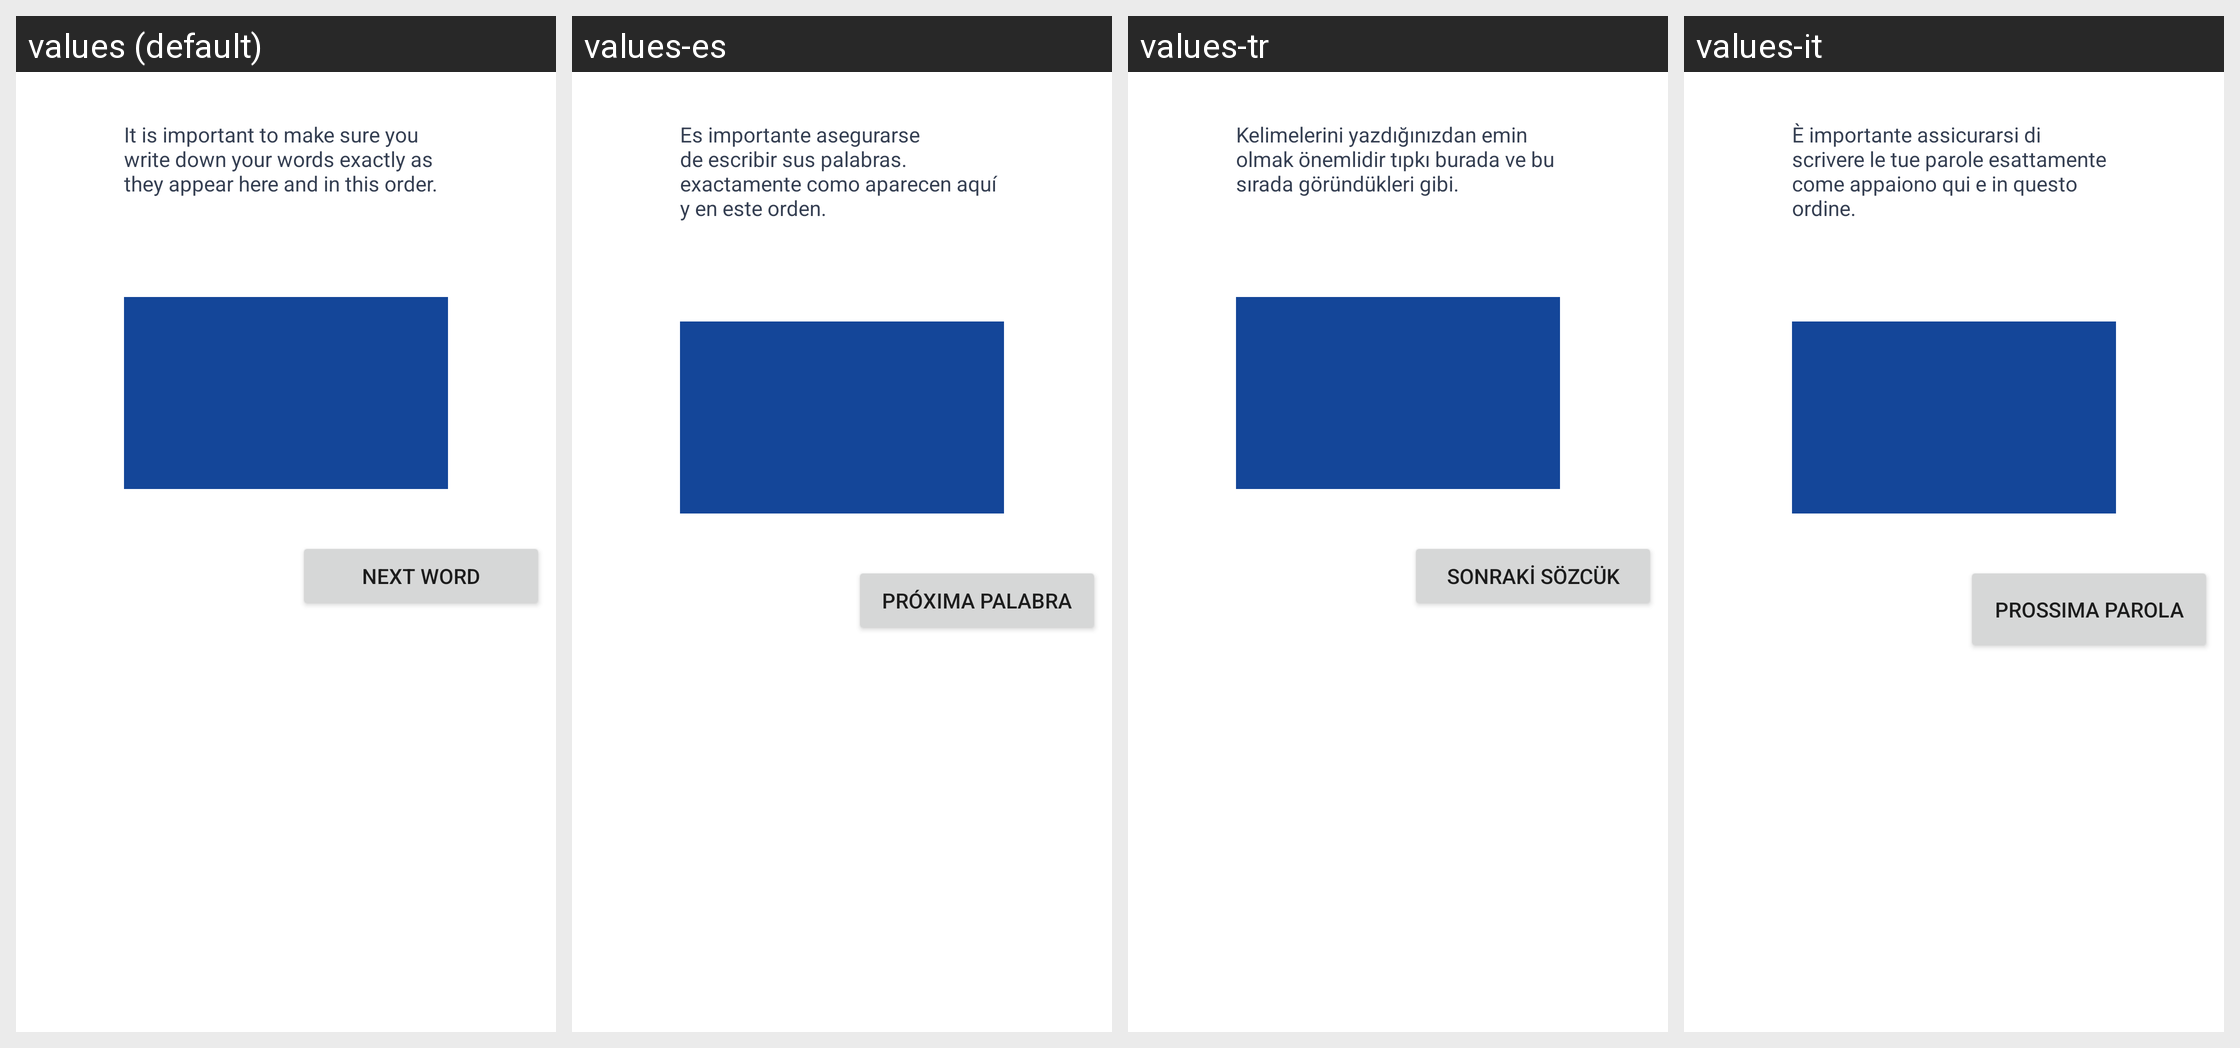

Translations of the strings shown on this Android screen, per locale in the grid:
Android screen res/layout/fragment_backup_word_list.xml rendered under 4 locales, left to right: values (default), values-es, values-tr, values-it. Device: Nexus 5 (rendered at 1080×1920; each locale shown at half size, 540×960, under a caption strip naming it); theme AppTheme.
Other locales in the repository, not shown: values-de, values-fr, values-pt, values-pt-rBR, values-ru.
Strings drawn on this screen, with the default value and each locale's value (text and hints the layout hard-codes, and strings that could not be matched under every locale, appear in the picture but are not listed):

backup_write_down_words
  values: It is important to make sure you write down your words exactly as they appear here and in this order.
  values-es: Es importante asegurarse de escribir sus palabras. exactamente como aparecen aquí y en este orden.
  values-tr: Kelimelerini yazdığınızdan emin olmak önemlidir tıpkı burada ve bu sırada göründükleri gibi.
  values-it: È importante assicurarsi di scrivere le tue parole esattamente come appaiono qui e in questo ordine.

backup_next_word
  values: NEXT WORD
  values-es: PRÓXIMA PALABRA
  values-tr: SONRAKİ SÖZCÜK
  values-it: PROSSIMA PAROLA
